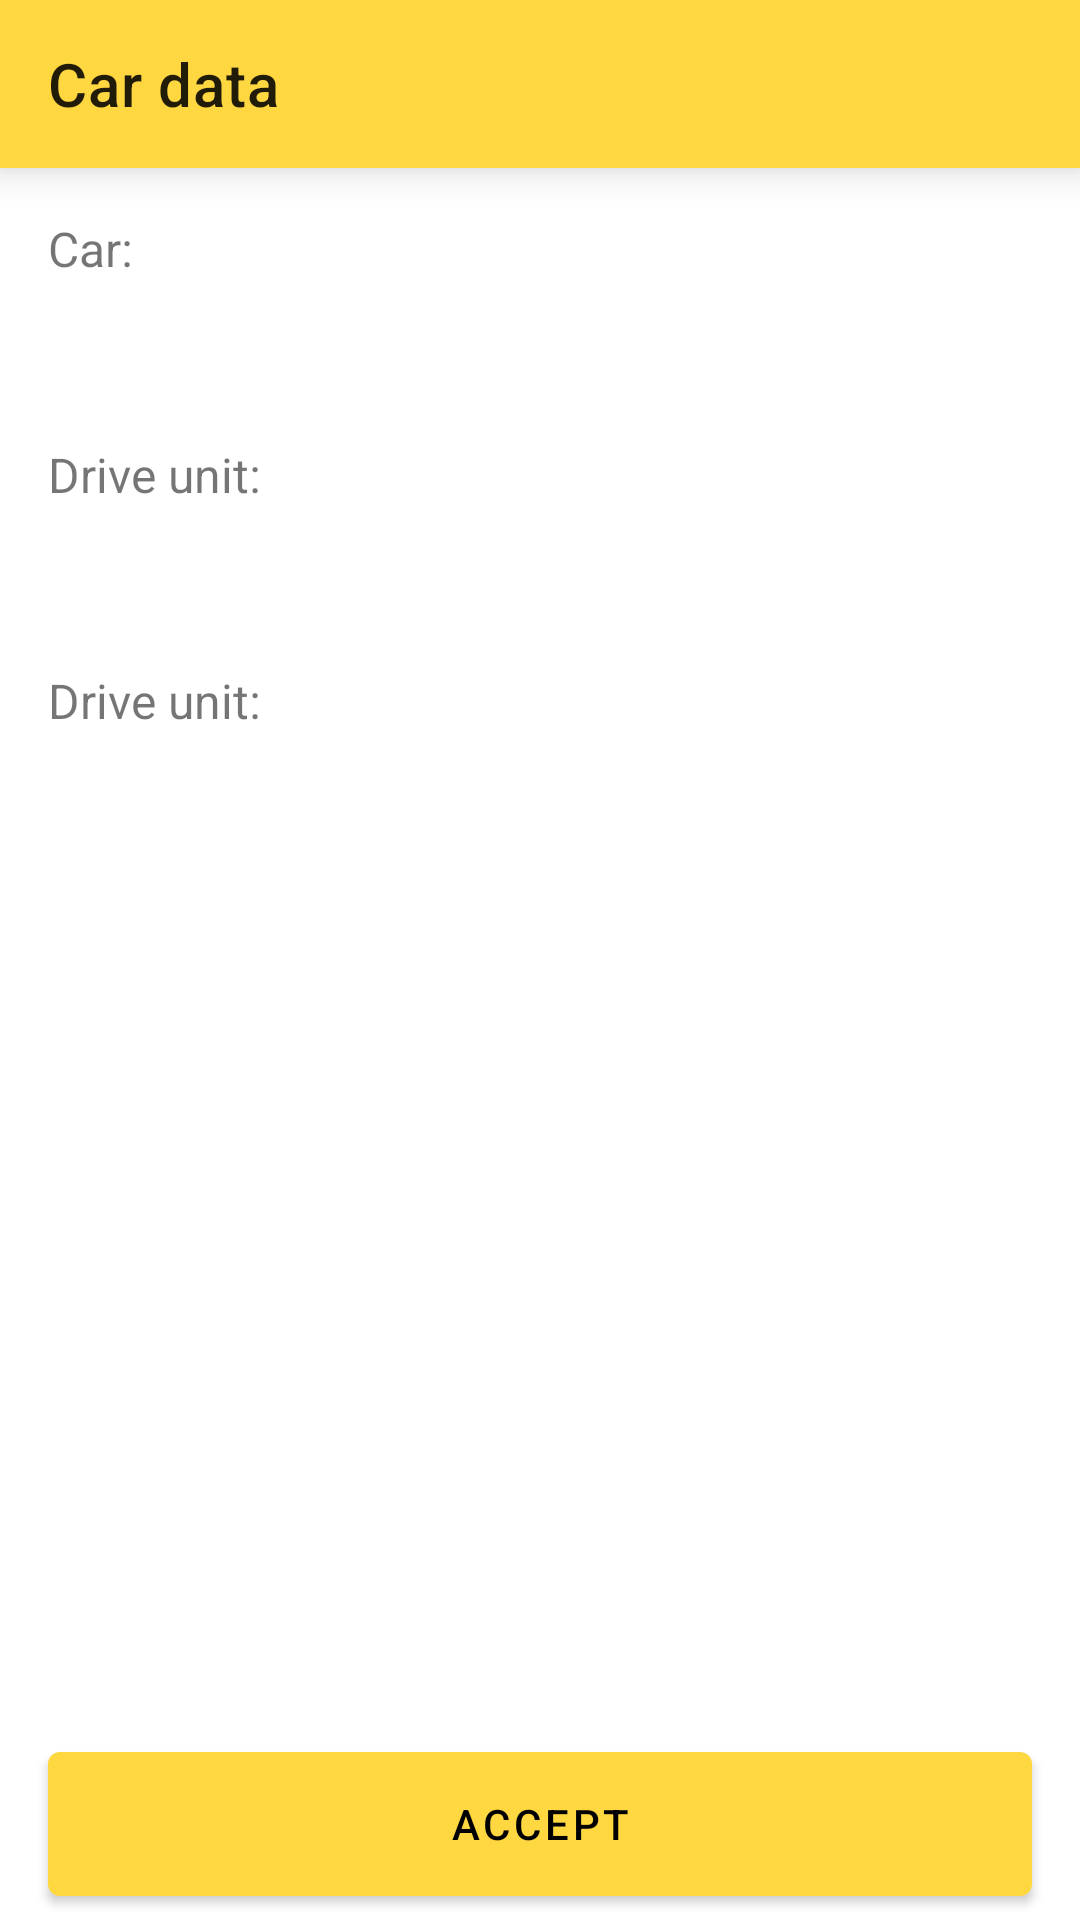

This screen was rendered from an Android layout file. Write that file and the resources it references.
<!-- AndroidManifest.xml: application theme Theme.ActivityWorkExample -->
<!-- res/layout/activity_info.xml -->
<?xml version="1.0" encoding="utf-8"?>
<androidx.constraintlayout.widget.ConstraintLayout xmlns:android="http://schemas.android.com/apk/res/android"
    xmlns:app="http://schemas.android.com/apk/res-auto"
    xmlns:tools="http://schemas.android.com/tools"
    android:layout_width="match_parent"
    android:layout_height="match_parent"
    tools:context=".MainActivity">

    <androidx.appcompat.widget.Toolbar
        android:id="@+id/toolbar"
        android:layout_width="0dp"
        android:layout_height="wrap_content"
        android:background="@color/orange"
        android:elevation="8dp"
        app:layout_constraintEnd_toEndOf="parent"
        app:layout_constraintStart_toStartOf="parent"
        app:layout_constraintTop_toTopOf="parent"
        app:title="@string/car_data_toolbar_title" />

    <TextView
        android:id="@+id/text_car_name_title"
        android:layout_width="0dp"
        android:layout_height="wrap_content"
        android:layout_marginStart="16dp"
        android:layout_marginEnd="16dp"
        android:layout_marginTop="16dp"
        android:text="@string/car_title_text"
        android:textSize="16sp"
        app:layout_constraintEnd_toEndOf="parent"
        app:layout_constraintStart_toStartOf="parent"
        app:layout_constraintTop_toBottomOf="@id/toolbar"/>

    <TextView
        android:id="@+id/text_car_name_value"
        android:layout_width="0dp"
        android:layout_height="wrap_content"
        android:layout_marginStart="16dp"
        android:layout_marginEnd="16dp"
        android:layout_marginTop="16dp"
        tools:text="Tesla Model S"
        android:textSize="16sp"
        android:textColor="@color/black"
        app:layout_constraintEnd_toEndOf="parent"
        app:layout_constraintStart_toStartOf="parent"
        app:layout_constraintTop_toBottomOf="@id/text_car_name_title"/>

    <TextView
        android:id="@+id/text_drive_unit_title"
        android:layout_width="0dp"
        android:layout_height="wrap_content"
        android:layout_marginStart="16dp"
        android:layout_marginEnd="16dp"
        android:layout_marginTop="16dp"
        android:text="@string/drive_unit_title_text"
        android:textSize="16sp"
        app:layout_constraintEnd_toEndOf="parent"
        app:layout_constraintStart_toStartOf="parent"
        app:layout_constraintTop_toBottomOf="@id/text_car_name_value"/>

    <TextView
        android:id="@+id/text_drive_unit_value"
        android:layout_width="0dp"
        android:layout_height="wrap_content"
        android:layout_marginStart="16dp"
        android:layout_marginEnd="16dp"
        android:layout_marginTop="16dp"
        tools:text="Four-wheeled unit"
        android:textSize="16sp"
        android:textColor="@color/black"
        app:layout_constraintEnd_toEndOf="parent"
        app:layout_constraintStart_toStartOf="parent"
        app:layout_constraintTop_toBottomOf="@id/text_drive_unit_title"/>

    <TextView
        android:id="@+id/text_additional_terms_title"
        android:layout_width="0dp"
        android:layout_height="wrap_content"
        android:layout_marginStart="16dp"
        android:layout_marginEnd="16dp"
        android:layout_marginTop="16dp"
        android:text="@string/drive_unit_title_text"
        android:textSize="16sp"
        app:layout_constraintEnd_toEndOf="parent"
        app:layout_constraintStart_toStartOf="parent"
        app:layout_constraintTop_toBottomOf="@id/text_drive_unit_value"/>

    <TextView
        android:id="@+id/text_additional_terms_value"
        android:layout_width="0dp"
        android:layout_height="wrap_content"
        android:layout_marginStart="16dp"
        android:layout_marginEnd="16dp"
        android:layout_marginTop="16dp"
        tools:text="Need a parking lot, Need a car wash"
        android:textSize="16sp"
        android:textColor="@color/black"
        app:layout_constraintEnd_toEndOf="parent"
        app:layout_constraintStart_toStartOf="parent"
        app:layout_constraintTop_toBottomOf="@id/text_additional_terms_title"/>

    <com.google.android.material.button.MaterialButton
        android:id="@+id/button_confirm"
        android:layout_width="0dp"
        android:layout_height="wrap_content"
        android:layout_marginStart="16dp"
        android:layout_marginEnd="16dp"
        android:layout_marginBottom="8dp"
        android:insetTop="0dp"
        android:insetBottom="0dp"
        android:text="@string/accept_button_text"
        app:layout_constraintBottom_toBottomOf="parent"
        app:layout_constraintEnd_toEndOf="parent"
        app:layout_constraintStart_toStartOf="parent" />

</androidx.constraintlayout.widget.ConstraintLayout>
<!-- resources referenced by this layout -->
<resources>
  <color name="black">#FF000000</color>
  <color name="orange">#ffd740</color>
  <string name="accept_button_text">Accept</string>
  <string name="car_data_toolbar_title">Car data</string>
  <string name="car_title_text">Car:</string>
  <string name="drive_unit_title_text">Drive unit:</string>
  <style name="Theme.ActivityWorkExample" parent="Theme.MaterialComponents.DayNight.NoActionBar">
          
          <item name="colorPrimary">@color/orange</item>
          <item name="colorPrimaryVariant">@color/orange_dark</item>
          <item name="colorOnPrimary">@color/black</item>
          
          <item name="colorSecondary">@color/blue</item>
          <item name="colorSecondaryVariant">@color/blue_dark</item>
          <item name="colorOnSecondary">@color/black</item>
          
          <item name="android:statusBarColor" tools:targetApi="l">?attr/colorPrimaryVariant</item>
          
      </style>
  <color name="orange_dark">#c8a600</color>
  <color name="blue">#2196f3</color>
  <color name="blue_dark">#0069c0</color>
</resources>
